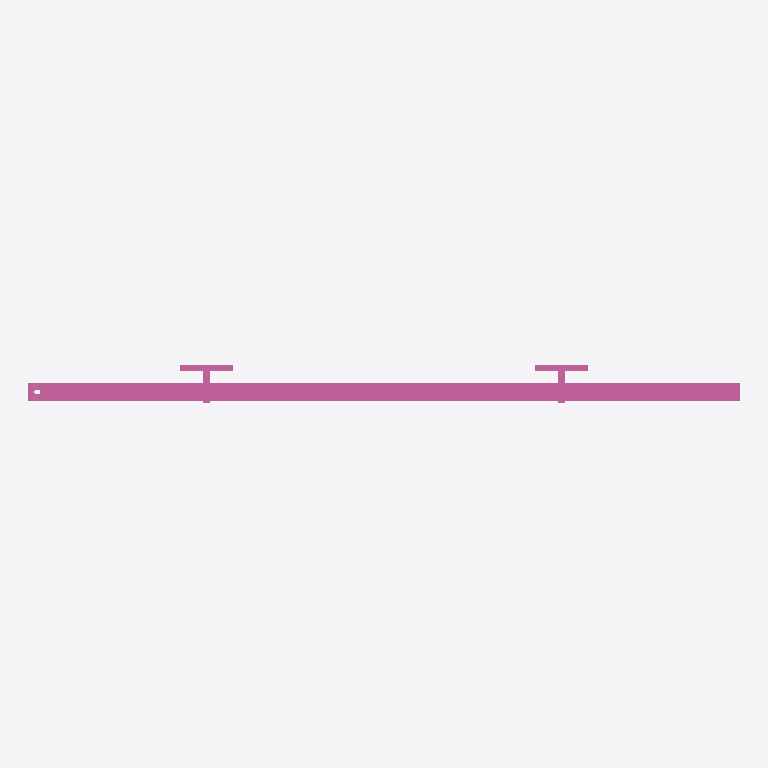
Plan cut of the same IFC building model at storey 'Ebene 0' (level 0.00 m, cut at 1.40 m), seen from above with north up, elements coloured by IFC class: 1 railing (pink). No cut surface shows.
Extent 2.0 m × 0.1 m × 1.2 m (x, y, z). Storeys (1): Ebene 0 at 0.00 m. Elements (1): 1 IfcRailing.

HEADER;
FILE_DESCRIPTION(('ViewDefinition [CoordinationView_V2.0]','ExchangeRequirement []'),'2;1');
FILE_NAME('','2024-05-07T10:23:36',(''),(''),'ODA IFC SDK 22.6','22.1.1.516 - Exporter 22.1.1.516 - Default UI','');
FILE_SCHEMA(('IFC4'));
ENDSEC;
DATA;
#93=IFCPROJECT('3JkdSrIPPFBg8WI9Yiw3Uw',#20,'',$,$,'','',(#86),#83);
#105=IFCSITE('3JkdSrIPPFBg8WI9Yiw3Uu',#20,'Default',$,$,#104,$,$,.ELEMENT.,(42,24,53,508911),(-71,-15,-29,-58837),0.0,$,$);
#95=IFCBUILDING('3JkdSrIPPFBg8WI9Yiw3Ux',#20,'',$,$,#16,$,'',.ELEMENT.,$,$,#94);
#98=IFCBUILDINGSTOREY('3JkdSrIPPFBg8WI9XJ5yzH',#20,'Ebene 0',$,'Ebene:Ebene 1',#97,$,'Ebene 0',.ELEMENT.,0.0);
#472=IFCRAILING('1i6pAm_OnA7es5OO9i1h5_',#20,'DB_Gelaender_S02_S16_Rechts:DB_Gelaender_S02_S16_Rechts:5979',$,'DB_Gelaender_S02_S16_Rechts:DB_Gelaender_S02_S16_Rechts',#471,#468,'5979',.NOTDEFINED.);
ENDSEC;
